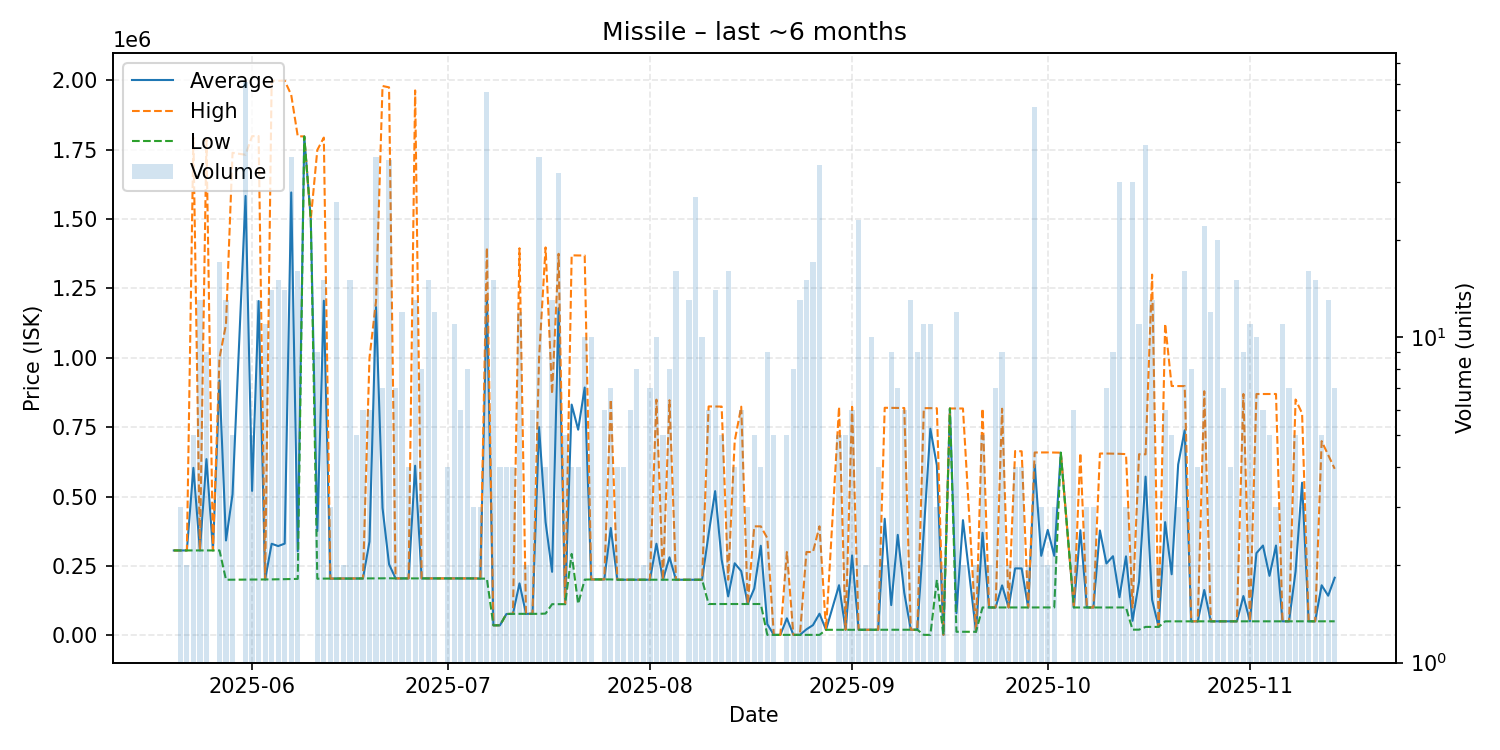

The data file committed next to this chart (first rows):
date, average, highest, lowest, order_count, volume
2025-05-20, 305600, 305600, 305600, 1, 1
2025-05-21, 305600, 305600, 305600, 3, 3
2025-05-22, 305600, 305600, 305600, 2, 2
2025-05-23, 603340, 1794000, 305700, 3, 5
2025-05-24, 305646, 305700, 305600, 8, 13
2025-05-25, 634878, 1787000, 305700, 5, 9
2025-05-26, 305700, 305700, 305700, 1, 1
2025-05-27, 918312, 1000000, 305650, 3, 17
2025-05-28, 341546, 1120000, 200000, 8, 13
2025-05-29, 508040, 1739000, 200300, 3, 5
2025-05-31, 1583656, 1732000, 200500, 9, 61
2025-06-01, 520300, 1799000, 200600, 5, 5
2025-06-02, 1204477, 1799500, 201100, 10, 13
2025-06-03, 201064, 201100, 201000, 8, 11
2025-06-04, 329700, 1999000, 201200, 8, 14
2025-06-05, 321367, 1999000, 201600, 8, 15
2025-06-06, 330207, 1999000, 201800, 8, 14
2025-06-07, 1596147, 1948000, 202700, 10, 36
2025-06-08, 302781, 1799000, 203000, 8, 16
2025-06-09, 1798000, 1798000, 1798000, 1, 1
2025-06-10, 1500000, 1500000, 1500000, 1, 1
2025-06-11, 375378, 1749000, 203600, 6, 9
2025-06-12, 1205893, 1794000, 204100, 10, 15
2025-06-13, 204067, 204100, 204000, 3, 3
2025-06-14, 204265, 204500, 204200, 13, 26
2025-06-15, 204550, 204600, 204500, 2, 2
2025-06-16, 204327, 204700, 204000, 9, 15
2025-06-17, 204400, 204400, 204400, 3, 5
2025-06-18, 204700, 204700, 204700, 5, 6
2025-06-19, 337250, 1000000, 204700, 6, 6
2025-06-20, 1183106, 1203000, 204900, 6, 36
2025-06-21, 458814, 1980000, 205300, 7, 7
2025-06-22, 255880, 1975000, 205300, 9, 35
2025-06-23, 204800, 204800, 204800, 6, 7
2025-06-24, 204800, 204800, 204800, 5, 12
2025-06-25, 204800, 204800, 204800, 3, 4
2025-06-26, 611077, 1964000, 204800, 9, 13
2025-06-27, 204800, 204800, 204800, 6, 8
2025-06-28, 204800, 204800, 204800, 9, 15
2025-06-29, 204817, 204900, 204800, 8, 12
2025-06-30, 204800, 204800, 204800, 1, 1
2025-07-01, 204800, 204800, 204800, 3, 4
2025-07-02, 204800, 204800, 204800, 5, 11
2025-07-03, 204817, 204900, 204800, 6, 6
2025-07-04, 204888, 204900, 204800, 5, 8
2025-07-05, 204800, 204800, 204800, 3, 3
2025-07-06, 204267, 204800, 204000, 3, 3
2025-07-07, 1221370, 1397000, 204000, 9, 57
2025-07-08, 35683, 35720, 35650, 6, 15
2025-07-09, 35760, 35770, 35750, 3, 4
2025-07-10, 76500, 76500, 76500, 3, 4
2025-07-11, 77002, 77010, 77000, 4, 4
2025-07-12, 186872, 1395000, 77040, 5, 12
2025-07-13, 77090, 77100, 77080, 2, 2
2025-07-14, 77100, 77100, 77100, 2, 6
2025-07-15, 750279, 999000, 77100, 14, 36
2025-07-16, 408000, 1398000, 78000, 2, 4
2025-07-17, 228523, 870000, 111900, 7, 13
2025-07-18, 1178672, 1375000, 111900, 9, 32
2025-07-19, 112000, 112000, 112000, 1, 5
... 114 more rows
